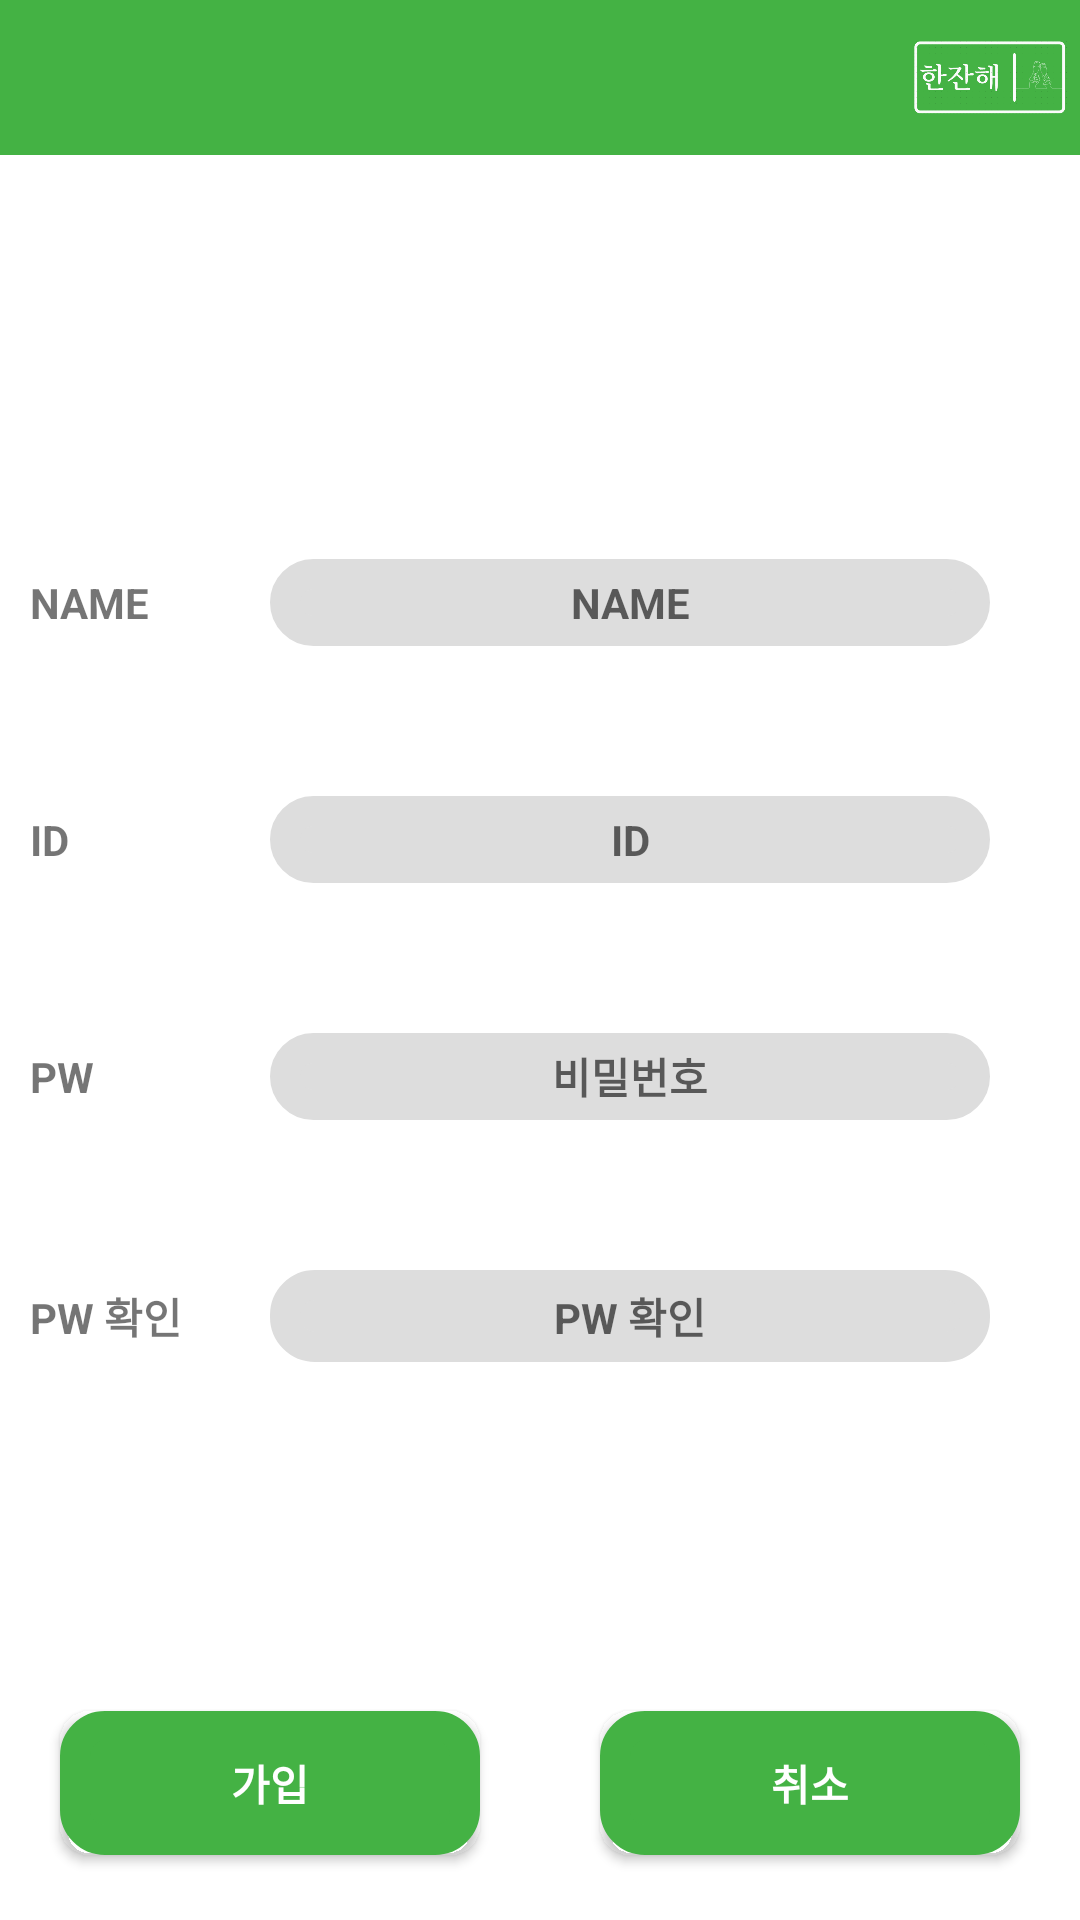

The Android layout XML behind this screen, and the referenced resources:
<!-- AndroidManifest.xml: application theme Theme.HonsulProject -->
<!-- res/layout/activity_join.xml -->
<?xml version="1.0" encoding="utf-8"?>
<LinearLayout xmlns:android="http://schemas.android.com/apk/res/android"
    xmlns:app="http://schemas.android.com/apk/res-auto"
    xmlns:tools="http://schemas.android.com/tools"
    android:layout_width="match_parent"
    android:layout_height="match_parent"
    android:background="#FFFFFF"
    android:orientation="vertical"
    tools:context=".JoinActivity">


    <LinearLayout
        android:layout_width="match_parent"
        android:layout_height="match_parent"
        android:layout_marginBottom="40dp"
        android:layout_weight="6"
        android:background="#44B244"
        android:gravity="right"
        android:orientation="horizontal"
        android:paddingStart="300dp">

        <ImageView
            android:id="@+id/imageView"
            android:layout_width="match_parent"
            android:layout_height="match_parent"
            app:srcCompat="@drawable/logo" />
    </LinearLayout>

    <LinearLayout
        android:layout_width="match_parent"
        android:layout_height="match_parent"
        android:layout_weight="2"
        android:gravity="center"
        android:orientation="vertical">

        <LinearLayout
            android:layout_width="match_parent"
            android:layout_height="wrap_content"
            android:background="#FFFFFF"
            android:gravity="center"
            android:orientation="horizontal">

            <TextView
                android:layout_width="match_parent"
                android:layout_height="wrap_content"
                android:layout_marginStart="10dp"
                android:layout_marginTop="30dp"
                android:layout_marginEnd="10dp"
                android:layout_marginBottom="30dp"
                android:layout_weight="3"
                android:background="#FFFFFF"
                android:gravity="center|start"
                android:text="@string/name"
                android:textAlignment="viewStart"
                android:textSize="14sp"
                android:textStyle="bold" />

            <EditText
                android:id="@+id/joinnameEDIT"
                android:layout_width="match_parent"
                android:layout_height="match_parent"
                android:layout_marginTop="25dp"
                android:layout_marginRight="30dp"
                android:layout_marginBottom="25dp"
                android:layout_weight="1"
                android:background="@drawable/round_etxt_shape"
                android:backgroundTint="#DDDDDD"
                android:ems="10"
                android:gravity="center|start"
                android:hint="@string/name"
                android:inputType="textPersonName"
                android:textAlignment="center"
                android:textSize="14sp"
                android:textStyle="bold" />
        </LinearLayout>

        <LinearLayout
            android:layout_width="match_parent"
            android:layout_height="wrap_content"
            android:background="#FFFFFF"
            android:gravity="center"
            android:orientation="horizontal">

            <TextView
                android:layout_width="match_parent"
                android:layout_height="wrap_content"
                android:layout_marginStart="10dp"
                android:layout_marginTop="30dp"
                android:layout_marginEnd="10dp"
                android:layout_marginBottom="30dp"
                android:layout_weight="3"
                android:background="#FFFFFF"
                android:gravity="center|start"
                android:text="@string/idTXT"
                android:textAlignment="viewStart"
                android:textSize="14sp"
                android:textStyle="bold" />

            <EditText
                android:id="@+id/joinidEDIT"
                android:layout_width="match_parent"
                android:layout_height="match_parent"
                android:layout_marginTop="25dp"
                android:layout_marginRight="30dp"
                android:layout_marginBottom="25dp"
                android:layout_weight="1"
                android:background="@drawable/round_etxt_shape"
                android:backgroundTint="#DDDDDD"
                android:ems="10"
                android:gravity="center|start"
                android:hint="@string/idTXT"
                android:inputType="textPersonName"
                android:textAlignment="center"
                android:textSize="14sp"
                android:textStyle="bold" />
        </LinearLayout>

        <LinearLayout
            android:layout_width="match_parent"
            android:layout_height="wrap_content"
            android:background="#FFFFFF"
            android:gravity="center"
            android:orientation="horizontal">

            <TextView
                android:id="@+id/textView3"
                android:layout_width="match_parent"
                android:layout_height="wrap_content"
                android:layout_marginStart="10dp"
                android:layout_marginTop="30dp"
                android:layout_marginEnd="10dp"
                android:layout_marginBottom="30dp"
                android:layout_weight="3"
                android:background="#FFFFFF"
                android:gravity="center|start"
                android:text="@string/pwdTXT"
                android:textAlignment="viewStart"
                android:textSize="14sp"
                android:textStyle="bold" />

            <EditText
                android:id="@+id/joinpwdEDIT"
                android:layout_width="match_parent"
                android:layout_height="match_parent"
                android:layout_marginTop="25dp"
                android:layout_marginRight="30dp"
                android:layout_marginBottom="25dp"
                android:layout_weight="1"
                android:background="@drawable/round_etxt_shape"
                android:backgroundTint="#DDDDDD"
                android:ems="10"
                android:gravity="center|start"
                android:hint="@string/joinpwdEDIT"
                android:inputType="textPassword"
                android:textAlignment="center"
                android:textSize="14sp"
                android:textStyle="bold" />

        </LinearLayout>

        <LinearLayout
            android:layout_width="match_parent"
            android:layout_height="wrap_content"
            android:background="#FFFFFF"
            android:gravity="center"
            android:orientation="horizontal">

            <TextView
                android:id="@+id/textView4"
                android:layout_width="match_parent"
                android:layout_height="wrap_content"
                android:layout_marginStart="10dp"
                android:layout_marginTop="30dp"
                android:layout_marginEnd="10dp"
                android:layout_marginBottom="30dp"
                android:layout_weight="3"
                android:background="#FFFFFF"
                android:gravity="center|start"
                android:text="@string/check"
                android:textAlignment="viewStart"
                android:textSize="14sp"
                android:textStyle="bold" />

            <EditText
                android:id="@+id/joinpwdokEDIT"
                android:layout_width="match_parent"
                android:layout_height="match_parent"
                android:layout_marginTop="25dp"
                android:layout_marginRight="30dp"
                android:layout_marginBottom="25dp"
                android:layout_weight="1"
                android:background="@drawable/round_etxt_shape"
                android:backgroundTint="#DDDDDD"
                android:ems="10"
                android:gravity="center|start"
                android:hint="@string/joinpwdokEDIT"
                android:inputType="textPassword"
                android:textAlignment="center"
                android:textSize="14sp"
                android:textStyle="bold" />
        </LinearLayout>

    </LinearLayout>

    <LinearLayout
        android:layout_width="match_parent"
        android:layout_height="match_parent"
        android:layout_weight="6"
        android:background="#FFFFFF"
        android:gravity="center"
        android:orientation="horizontal">

        <Button
            android:id="@+id/joinokBTN"
            android:layout_width="wrap_content"
            android:layout_height="wrap_content"
            android:layout_margin="20dp"
            android:layout_weight="1"
            android:background="@drawable/round_btn_shape"
            android:onClick="onClick"
            android:text="@string/joinokBTN"
            android:textColor="#FFFFFF"
            android:textStyle="bold" />

        <Button
            android:id="@+id/joincancelBTN"
            android:layout_width="wrap_content"
            android:layout_height="wrap_content"
            android:layout_margin="20dp"
            android:layout_weight="1"
            android:background="@drawable/round_btn_shape"
            android:onClick="onClick"
            android:text="@string/joincancelBTN"
            android:textColor="#FFFFFF"
            android:textStyle="bold" />
    </LinearLayout>
</LinearLayout>
<!-- resources referenced by this layout -->
<resources>
  <!-- drawable logo: png bitmap (drawable, 39961 bytes) -->
  <!-- drawable round_btn_shape (drawable) -->
  <?xml version="1.0" encoding="utf-8"?>
  <shape xmlns:android="http://schemas.android.com/apk/res/android" android:shape="rectangle" >
      <corners
          android:radius="10dp"
          />
      <solid
          android:color="#44B244"
          />
      <padding
          android:left="0dp"
          android:top="0dp"
          android:right="0dp"
          android:bottom="0dp"
          />
  
      <stroke
          android:width="10dp"
          android:color="#44B244"
          />
  </shape>
  <!-- drawable round_etxt_shape (drawable) -->
  <?xml version="1.0" encoding="utf-8"?>
  <shape xmlns:android="http://schemas.android.com/apk/res/android" android:shape="rectangle" >
      <corners
          android:radius="10dp"
          />
      <solid
          android:color="#000000"
          />
      <padding
          android:left="0dp"
          android:top="0dp"
          android:right="0dp"
          android:bottom="0dp"
          />
  
      <stroke
          android:width="10dp"
          android:color="#000000"
          />
  </shape>
  <string name="check">PW 확인</string>
  <string name="idTXT">ID</string>
  <string name="joincancelBTN">취소</string>
  <string name="joinokBTN">가입</string>
  <string name="joinpwdEDIT">비밀번호</string>
  <string name="joinpwdokEDIT">PW 확인</string>
  <string name="name">NAME</string>
  <string name="pwdTXT">PW</string>
  <style name="Theme.HonsulProject" parent="Theme.AppCompat.Light">
          
          <item name="android:windowFullscreen">true</item>
          <item name="colorPrimary">@color/purple_500</item>
          <item name="colorPrimaryVariant">@color/purple_700</item>
          <item name="colorOnPrimary">@color/white</item>
          
          <item name="colorSecondary">@color/teal_200</item>
          <item name="colorSecondaryVariant">@color/teal_700</item>
          <item name="colorOnSecondary">@color/black</item>
          
          <item name="android:statusBarColor" tools:targetApi="l">?attr/colorPrimaryVariant</item>
          
          <item name="windowNoTitle">true</item>
      </style>
  <!-- not gathered from this repository: default colours our renderer supplied (Android Studio template values) -->
  <color name="purple_500">#FF6200EE</color>
  <color name="purple_700">#FF3700B3</color>
  <color name="teal_200">#FF03DAC5</color>
  <color name="teal_700">#FF018786</color>
  <color name="black">#FF000000</color>
  <color name="white">#FFFFFFFF</color>
</resources>
